Run: headless pygame with SDL's dummy video driver; simulated clock (each Clock.tick advances the game by its frame time, no real sleeping); random seed 0; keys injected as events and as key.get_pressed() state; no mouse input.
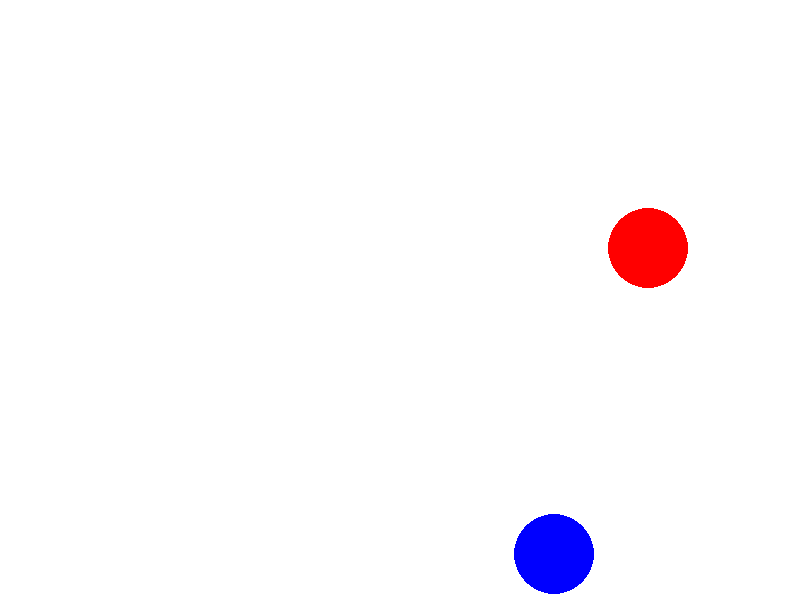
Frame 1 of 4 · flips 1–60 · no input
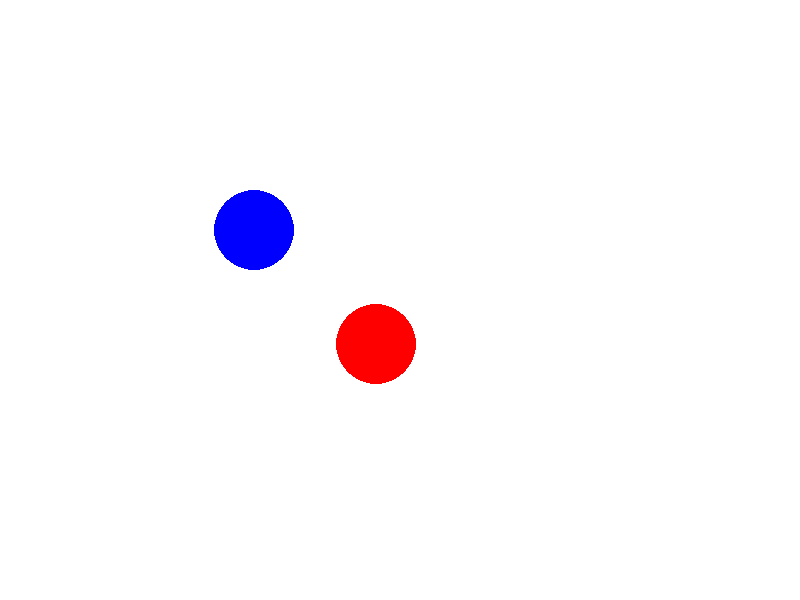
Frame 2 of 4 · flips 61–180 · tapped SPACE, RETURN · held RIGHT (→), D
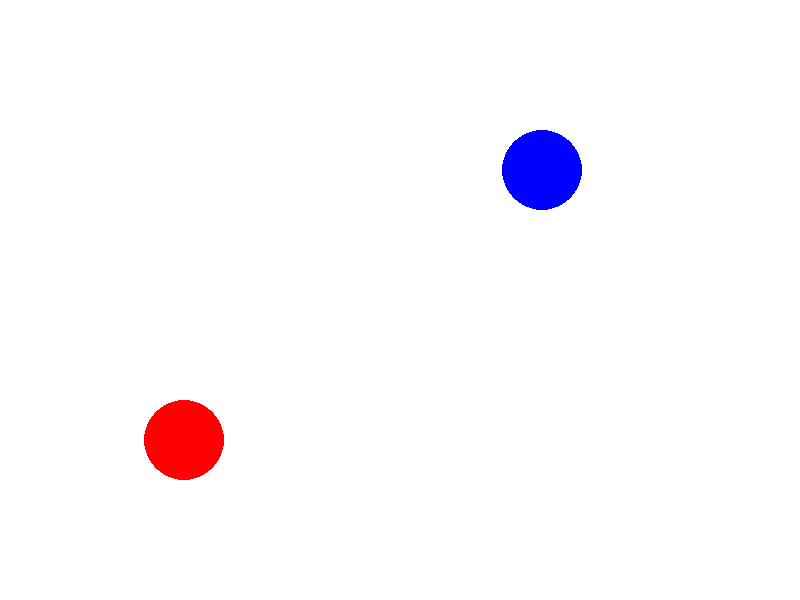
Frame 3 of 4 · flips 181–300 · held DOWN (↓), S
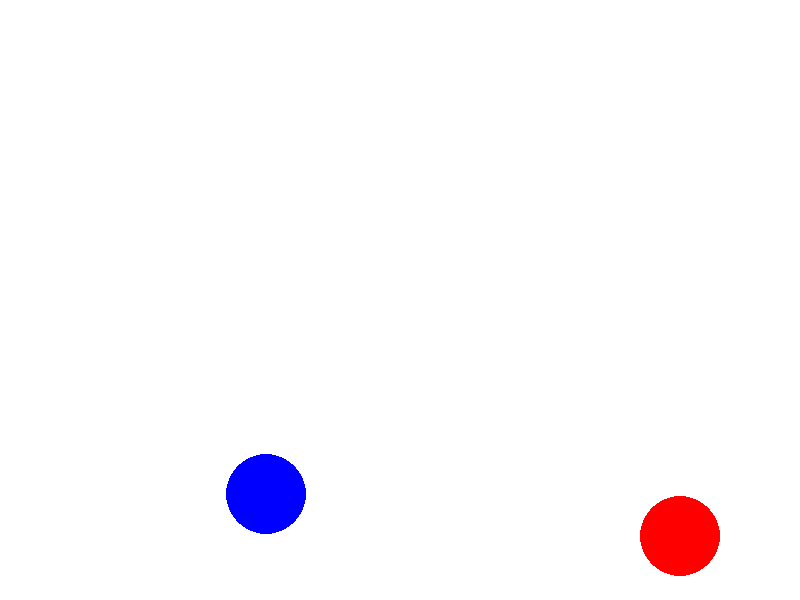
Frame 4 of 4 · flips 301–420 · held LEFT (←), A, UP (↑), W

The pygame program that drew these frames:

import pygame, sys
from pygame.locals import *
import math

pygame.init()

FPS = 60
fpsClock = pygame.time.Clock()

RESOLUTION = (800,600)
DISPLAYSURF = pygame.display.set_mode(RESOLUTION)
BLUE = (0, 0, 255)
RED = (255, 0, 0)
WHITE = (255, 255, 255)

WINDOWHEIGHT = 600
WINDOWWIDTH = 800

ballone_xVelocity = 6
ballone_yVelocity = 6

balltwo_xVelocity = 8
balltwo_yVelocity = 8



ball_one_radius = 40
ball_two_radius = 40

ballone_xCenter = 200
ballone_yCenter = 200

balltwo_xCenter = 400
balltwo_yCenter = 400

ballone_point = [ballone_xCenter,ballone_yCenter]
balltwo_point = [balltwo_xCenter,balltwo_yCenter]






distance_between_centers = 0


def detectCollision(ballone_point, balltwo_point):
    distance_between_centers = math.sqrt(math.pow((balltwo_point[0]-ballone_point[0]),2) + (math.pow((balltwo_point[1] - ballone_point[1]),2)) * 1.0)
    if (distance_between_centers < (ball_one_radius + ball_two_radius)):
        return True
    else:
        return False


def calculate_ballone_new_velocity(ballone_point, balltwo_point):
    scale_factor = (2 * (ballone_xVelocity * (ballone_point[0] - balltwo_point[0]) + ballone_yVelocity * (ballone_point[1] - balltwo_point[1]))) / ((math.pow((ballone_point[0] - balltwo_point[0]),2))+(math.pow((ballone_point[1] - balltwo_point[1]),2)))
    new_ballone_xVelocity = ballone_xVelocity - (scale_factor * (ballone_point[0] - balltwo_point[0]))
    new_ballone_yVelocity = ballone_yVelocity - (scale_factor * (ballone_point[1] - balltwo_point[1]))
    #new_ballone_Velocity = math.sqrt(math.pow(new_ballone_xVelocity,2) + math.pow(new_ballone_yVelocity,2))
    
    return (int(new_ballone_xVelocity), int(new_ballone_yVelocity))

def calculate_balltwo_new_velocity(ballone_point, balltwo_point):
    scale_factor_two = (2 * (balltwo_xVelocity * (balltwo_point[0] - ballone_point[0]) + (ballone_yVelocity * (balltwo_point[1] - ballone_point[1])))) / ((math.pow((ballone_point[0] - balltwo_point[0]),2))+(math.pow((ballone_point[1] - balltwo_point[1]),2)))
    new_balltwo_xVelocity = balltwo_xVelocity - (scale_factor_two * (balltwo_point[0] - ballone_point[0]))
    new_balltwo_yVelocity = balltwo_yVelocity - (scale_factor_two * (balltwo_point[1] - ballone_point[1]))
    #new_balltwo_Velocity = math.sqrt(math.pow(new_balltwo_xVelocity,2) + math.pow(new_balltwo_yVelocity,2))
    return (int(new_balltwo_xVelocity), int(-1 * new_balltwo_yVelocity))   


   


while True:

    
   

    # python3 twobouncingballs.py
   
    DISPLAYSURF.fill(WHITE)
    pygame.draw.circle(DISPLAYSURF, BLUE, (ballone_xCenter, ballone_yCenter), ball_one_radius,)
    pygame.draw.circle(DISPLAYSURF, RED, (balltwo_xCenter, balltwo_yCenter), ball_two_radius,)



    ballone_xCenter += ballone_xVelocity
    ballone_point.insert(0,ballone_xCenter)
    ballone_yCenter += ballone_yVelocity
    ballone_point.insert(1,ballone_yCenter)

    balltwo_xCenter += balltwo_xVelocity
    balltwo_point.insert(0,balltwo_xCenter)
    balltwo_yCenter += balltwo_yVelocity
    balltwo_point.insert(1,balltwo_yCenter)

    if ballone_xCenter < ball_one_radius or ballone_xCenter >= WINDOWWIDTH - ball_one_radius:
	    ballone_xVelocity *= -1
    elif ballone_yCenter < ball_one_radius or ballone_yCenter >= WINDOWHEIGHT - ball_two_radius:
        ballone_yVelocity *= -1
    

    if balltwo_xCenter < ball_two_radius or balltwo_xCenter >= WINDOWWIDTH - ball_two_radius:
	    balltwo_xVelocity *= -1
    elif balltwo_yCenter < ball_two_radius or balltwo_yCenter >= WINDOWHEIGHT - ball_two_radius:
        balltwo_yVelocity *= -1

    if detectCollision(ballone_point,balltwo_point) == True:
        ballone_xVelocity,ballone_yVelocity = calculate_ballone_new_velocity(ballone_point, balltwo_point)
        balltwo_xVelocity,balltwo_yVelocity = calculate_balltwo_new_velocity(balltwo_point, ballone_point)

    


    for event in pygame.event.get():
        if event.type == QUIT:
            pygame.quit()
            sys.exit()

    pygame.display.update()
